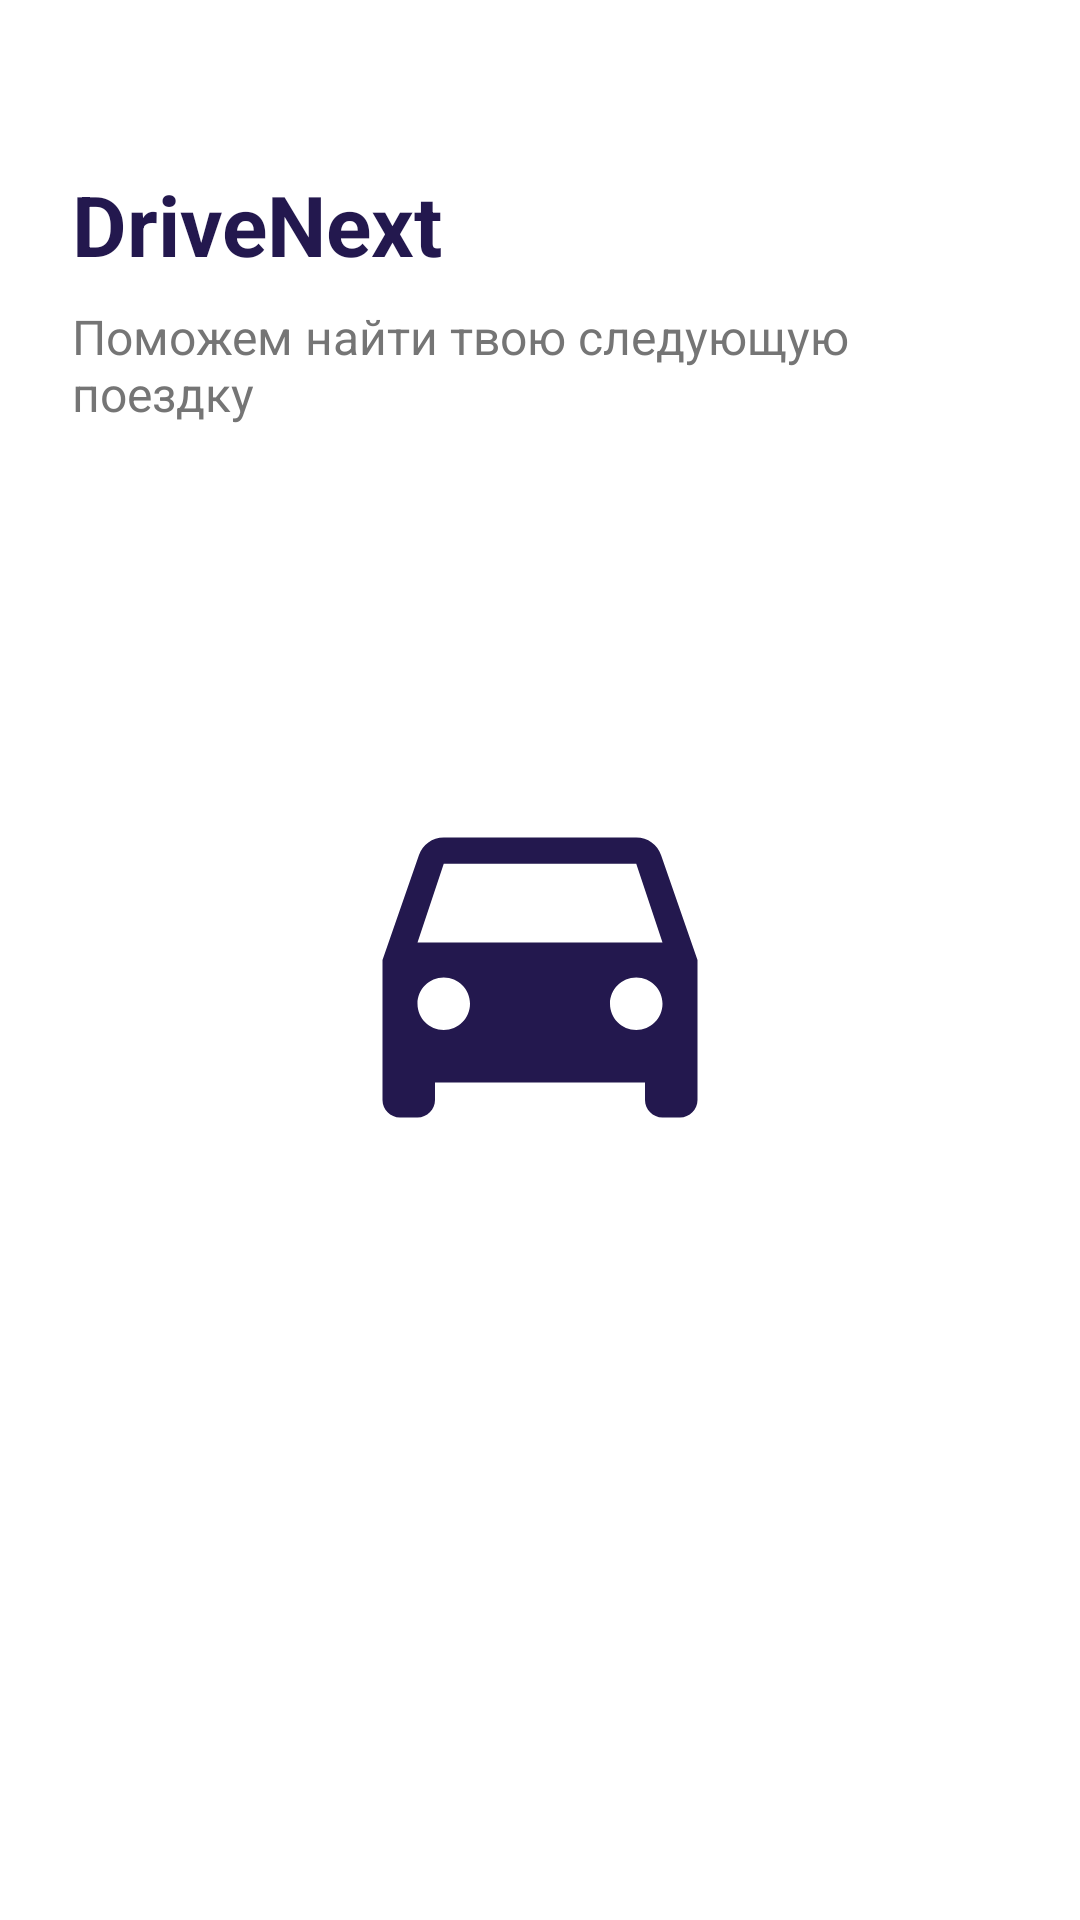

Android layout source for this screen:
<!-- AndroidManifest.xml: activity theme Theme.App.Starting -->
<!-- res/layout/activity_main.xml -->
<?xml version="1.0" encoding="utf-8"?>
<androidx.constraintlayout.widget.ConstraintLayout
    xmlns:android="http://schemas.android.com/apk/res/android"
    xmlns:app="http://schemas.android.com/apk/res-auto"
    android:id="@+id/main"
    android:layout_width="match_parent"
    android:layout_height="match_parent"
    android:background="@color/splash_background"
    android:padding="24dp">

    
    <TextView
        android:id="@+id/tvAppName"
        android:layout_width="wrap_content"
        android:layout_height="wrap_content"
        android:layout_marginTop="32dp"
        android:text="@string/app_name"
        android:textColor="@color/brand_primary"
        android:textSize="28sp"
        android:textStyle="bold"
        app:layout_constraintStart_toStartOf="parent"
        app:layout_constraintTop_toTopOf="parent" />

    
    <TextView
        android:id="@+id/tvSlogan"
        android:layout_width="0dp"
        android:layout_height="wrap_content"
        android:layout_marginTop="8dp"
        android:text="@string/splash_slogan"
        android:textColor="@color/text_secondary"
        android:textSize="16sp"
        app:layout_constraintEnd_toEndOf="parent"
        app:layout_constraintStart_toStartOf="@+id/tvAppName"
        app:layout_constraintTop_toBottomOf="@+id/tvAppName" />

    
    <ImageView
        android:id="@+id/ivLogo"
        android:layout_width="140dp"
        android:layout_height="140dp"
        android:contentDescription="@string/cd_splash_logo"
        android:src="@drawable/ic_splash_logo"
        app:layout_constraintBottom_toBottomOf="parent"
        app:layout_constraintEnd_toEndOf="parent"
        app:layout_constraintStart_toStartOf="parent"
        app:layout_constraintTop_toTopOf="parent" />

</androidx.constraintlayout.widget.ConstraintLayout>
<!-- resources referenced by this layout -->
<resources>
  <color name="brand_primary">#23184E</color>
  <color name="splash_background">#FFFFFF</color>
  <color name="text_secondary">#757575</color>
  <!-- drawable ic_splash_logo (drawable) -->
  <?xml version="1.0" encoding="utf-8"?>
  <vector xmlns:android="http://schemas.android.com/apk/res/android"
      android:width="120dp"
      android:height="120dp"
      android:viewportWidth="24"
      android:viewportHeight="24">
      <path
          android:fillColor="@color/brand_primary"
          android:pathData="M18.92,6.01C18.72,5.42 18.16,5 17.5,5h-11c-0.66,0 -1.21,0.42 -1.42,1.01L3,12v8c0,0.55 0.45,1 1,1h1c0.55,0 1,-0.45 1,-1v-1h12v1c0,0.55 0.45,1 1,1h1c0.55,0 1,-0.45 1,-1v-8l-2.08,-5.99zM6.5,16c-0.83,0 -1.5,-0.67 -1.5,-1.5S5.67,13 6.5,13s1.5,0.67 1.5,1.5S7.33,16 6.5,16zM17.5,16c-0.83,0 -1.5,-0.67 -1.5,-1.5s0.67,-1.5 1.5,-1.5 1.5,0.67 1.5,1.5 -0.67,1.5 -1.5,1.5zM5,11l1.5,-4.5h11L19,11H5z"/>
  </vector>
  <string name="app_name">DriveNext</string>
  <string name="cd_splash_logo">Логотип DriveNext</string>
  <string name="splash_slogan">Поможем найти твою следующую поездку</string>
  <style name="Theme.App.Starting" parent="Theme.SplashScreen">
          <item name="windowSplashScreenBackground">@color/splash_background</item>
          <item name="windowSplashScreenAnimatedIcon">@drawable/ic_splash_icon_padded</item>
          <item name="postSplashScreenTheme">@style/Theme.DriveNext</item>
      </style>
  <!-- drawable ic_splash_icon_padded (drawable) -->
  <?xml version="1.0" encoding="utf-8"?>
  <layer-list xmlns:android="http://schemas.android.com/apk/res/android">
      <item
          android:drawable="@drawable/ic_splash_logo"
          android:width="96dp"
          android:height="96dp"
          android:gravity="center" />
  </layer-list>
  <style name="Theme.DriveNext" parent="Base.Theme.DriveNext" />
  <style name="Base.Theme.DriveNext" parent="Theme.Material3.DayNight.NoActionBar">
          <item name="colorPrimary">@color/brand_primary</item>
      </style>
</resources>
